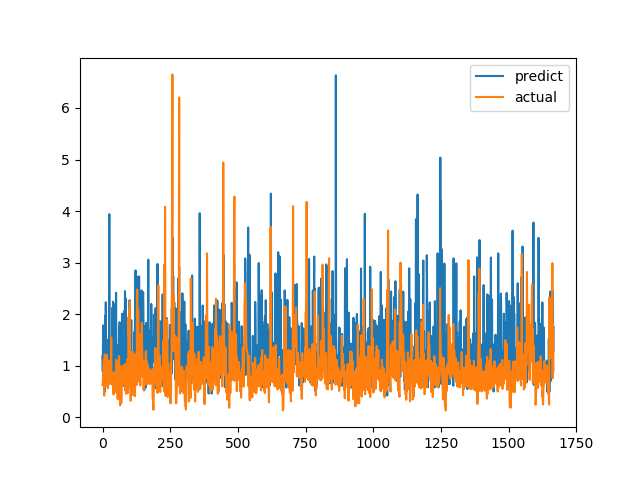

Values plotted in this chart, from the file beside it:
predict, actual
1.186, 0.6238
0.8881, 0.6915
1.783, 0.8558
1.512, 0.7094
0.6317, 1.015
1.01, 1.116
0.7175, 0.4183
1.171, 1.002
0.4915, 1.219
0.9134, 1.143
1.968, 0.6528
0.7714, 0.6747
2.23, 0.601
1.14, 0.6695
0.7446, 0.6538
0.66, 0.7814
1.191, 1.206
1.372, 0.8469
1.496, 0.8286
1.071, 0.6482
0.8009, 0.5624
1.066, 0.7183
1.51, 1.1
1.297, 0.9542
1.153, 0.729
3.939, 0.6694
0.6737, 0.8631
1.104, 0.6465
0.678, 0.8223
0.9098, 0.9236
1.353, 0.8301
1.252, 1.067
0.7715, 1.546
1.031, 0.6827
0.8404, 0.6386
0.7447, 0.6464
1.244, 0.6881
2.131, 0.7274
1.289, 0.65
2.241, 0.8694
0.5024, 0.4409
2.116, 0.4519
0.6985, 0.7575
0.887, 0.4952
2.19, 0.6851
1.313, 0.7244
0.609, 0.8654
1.355, 0.74
0.9538, 0.8071
1.376, 0.8204
2.414, 1.114
0.958, 1.109
1.304, 0.4751
0.7645, 1.039
1.04, 0.9458
1.401, 0.7878
1.005, 0.3505
0.7176, 0.9368
0.9246, 0.9868
0.9628, 0.647
... 1,607 more rows
